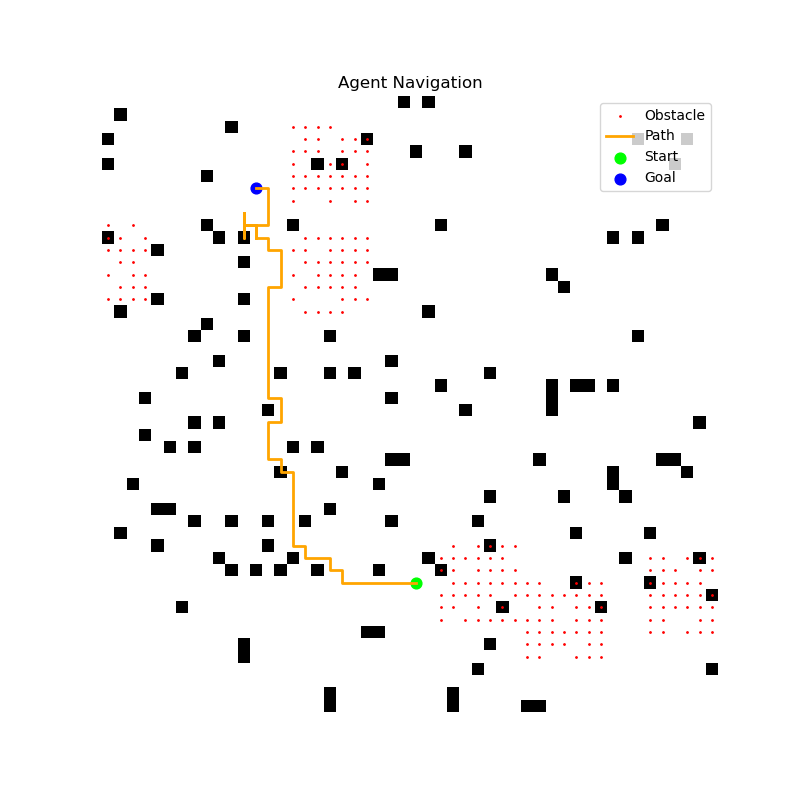

Data behind this chart, as committed beside it:
x, y
39, 25
39, 24
39, 23
39, 22
39, 21
39, 20
39, 19
38, 19
38, 18
37, 18
37, 17
37, 16
36, 16
36, 15
36, 16
36, 15
36, 16
36, 15
36, 16
36, 15
36, 16
36, 15
36, 16
36, 15
36, 16
36, 15
36, 16
36, 15
36, 16
36, 15
36, 16
36, 15
36, 16
36, 15
36, 16
36, 15
35, 15
34, 15
33, 15
32, 15
31, 15
30, 15
30, 14
29, 14
29, 13
28, 13
27, 13
26, 13
26, 14
25, 14
24, 14
24, 13
23, 13
22, 13
21, 13
20, 13
19, 13
18, 13
17, 13
16, 13
... 122 more rows
